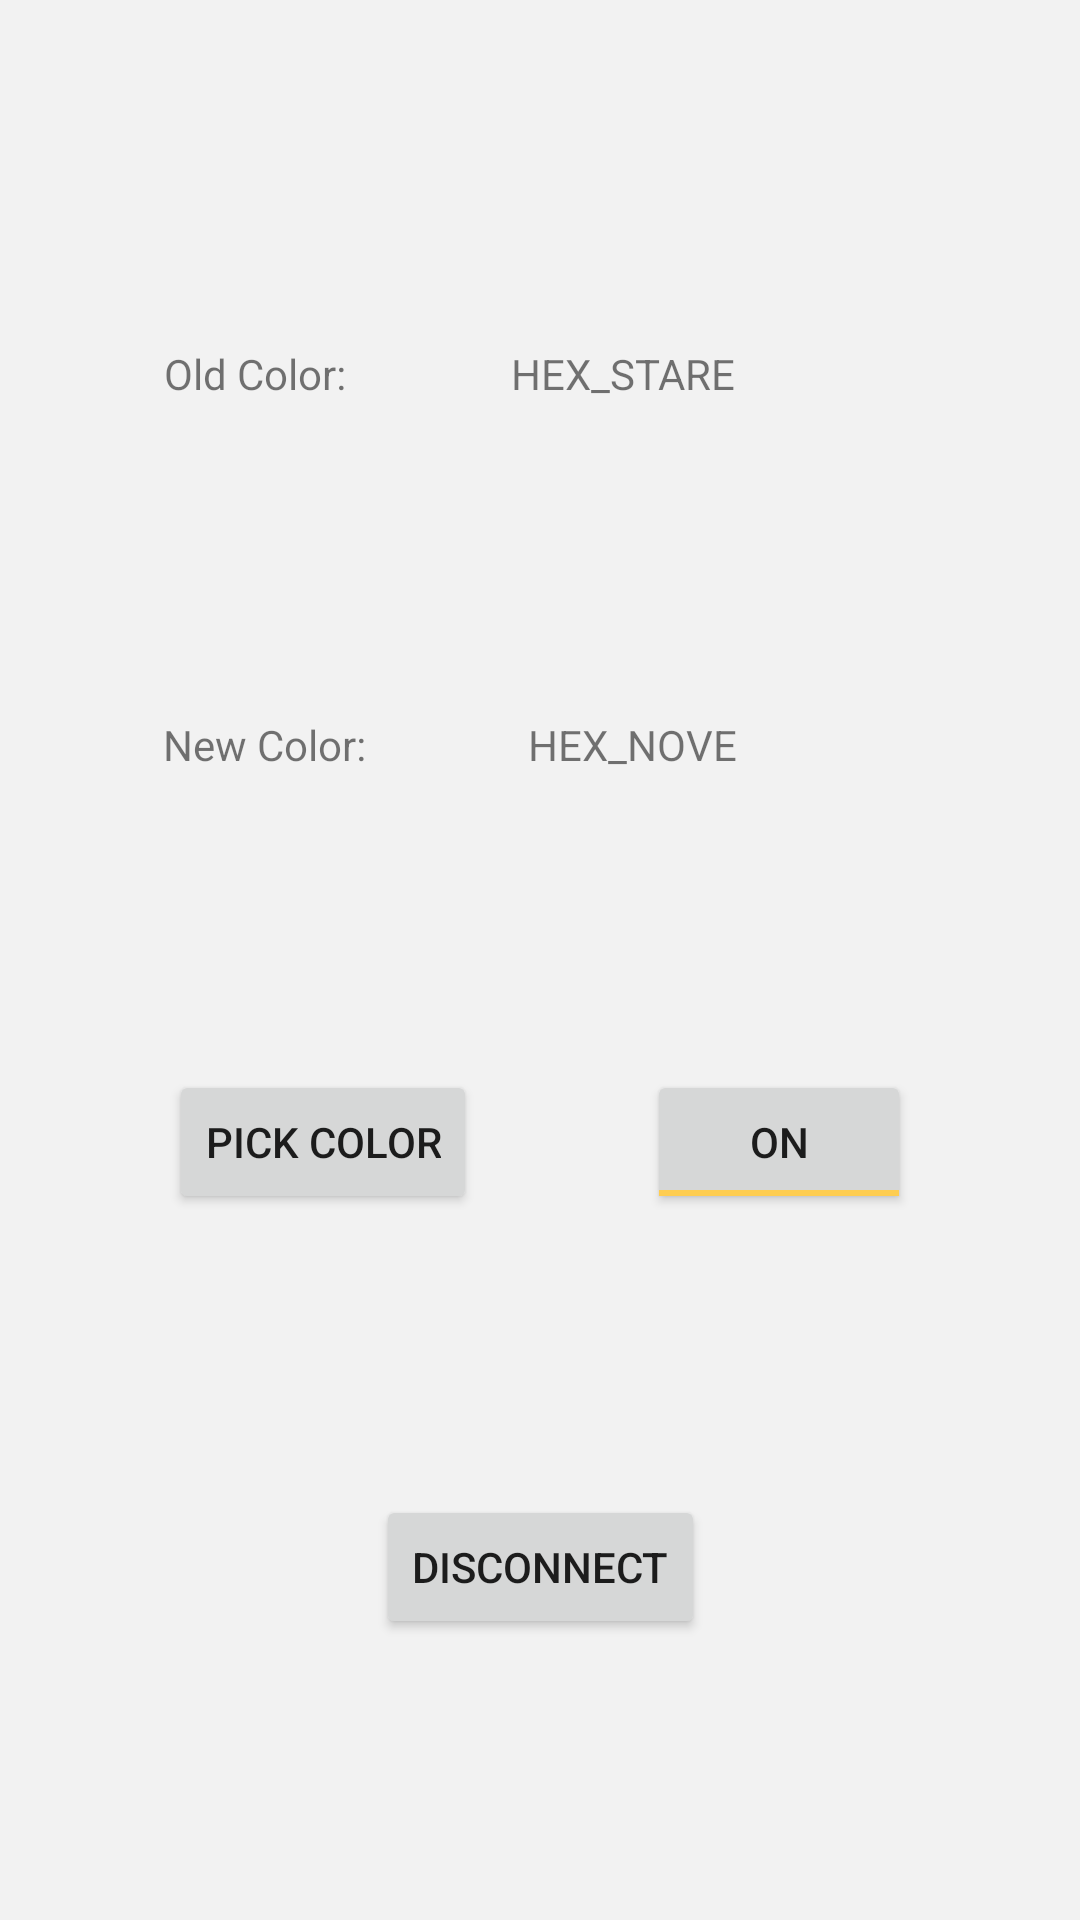

Produce the Android XML layout that renders to this screen, including the resource entries it uses.
<!-- AndroidManifest.xml: application theme AppTheme -->
<!-- res/layout/activity_control_led.xml -->
<?xml version="1.0" encoding="utf-8"?>
<android.support.constraint.ConstraintLayout
    xmlns:android="http://schemas.android.com/apk/res/android"
    xmlns:app="http://schemas.android.com/apk/res-auto"
    xmlns:tools="http://schemas.android.com/tools"
    android:layout_width="match_parent"
    android:layout_height="match_parent"
    android:paddingTop="16dp"
    tools:context="com.example.ledcontroller.ControlLedActivity">


    <TextView
        android:id="@+id/tvOldColorLabel"
        android:layout_width="wrap_content"
        android:layout_height="wrap_content"
        android:text="Old Color:"
        app:layout_constraintBaseline_toBaselineOf="@+id/tvOldColor"
        app:layout_constraintLeft_toLeftOf="parent"
        app:layout_constraintRight_toLeftOf="@+id/tvHexOldColor"/>

    <TextView
        android:id="@+id/tvHexOldColor"
        android:layout_width="wrap_content"
        android:layout_height="wrap_content"
        android:text="HEX_STARE"
        app:layout_constraintBaseline_toBaselineOf="@+id/tvOldColor"
        app:layout_constraintLeft_toRightOf="@+id/tvOldColorLabel"
        app:layout_constraintRight_toLeftOf="@+id/tvOldColor"/>


    <TextView
        android:id="@+id/tvOldColor"
        android:layout_width="30dp"
        android:layout_height="30dp"
        android:layout_marginRight="30dp"
        android:gravity="center"
        app:layout_constraintBottom_toTopOf="@+id/tvNewColor"
        app:layout_constraintRight_toRightOf="parent"
        app:layout_constraintTop_toTopOf="parent"/>


    <TextView
        android:id="@+id/tvNewColorLabel"
        android:layout_width="wrap_content"
        android:layout_height="wrap_content"
        android:text="New Color:"
        app:layout_constraintBaseline_toBaselineOf="@+id/tvNewColor"
        app:layout_constraintLeft_toLeftOf="parent"
        app:layout_constraintRight_toLeftOf="@+id/tvHexNewColor"/>

    <TextView
        android:id="@+id/tvHexNewColor"
        android:layout_width="wrap_content"
        android:layout_height="wrap_content"
        android:text="HEX_NOVE"
        app:layout_constraintBaseline_toBaselineOf="@+id/tvNewColor"
        app:layout_constraintLeft_toRightOf="@+id/tvNewColorLabel"
        app:layout_constraintRight_toLeftOf="@+id/tvNewColor"/>

    <TextView
        android:id="@+id/tvNewColor"
        android:layout_width="30dp"
        android:layout_height="30dp"
        android:layout_marginRight="30dp"
        android:gravity="center"
        app:layout_constraintBottom_toTopOf="@+id/btnOnOff"
        app:layout_constraintRight_toRightOf="parent"
        app:layout_constraintTop_toBottomOf="@+id/tvOldColor"/>


    <Button
        android:id="@+id/btnSelectColor"
        android:layout_width="wrap_content"
        android:layout_height="wrap_content"
        android:text="PICK COLOR"
        app:layout_constraintBaseline_toBaselineOf="@+id/btnOnOff"
        app:layout_constraintLeft_toLeftOf="parent"
        app:layout_constraintRight_toLeftOf="@+id/btnOnOff"/>

    <ToggleButton
        android:id="@+id/btnOnOff"
        android:layout_width="wrap_content"
        android:layout_height="wrap_content"
        android:checked="true"
        app:layout_constraintBottom_toTopOf="@+id/btnDisconnect"
        app:layout_constraintLeft_toRightOf="@+id/btnSelectColor"
        app:layout_constraintRight_toRightOf="parent"
        app:layout_constraintTop_toBottomOf="@+id/tvNewColor"/>

    <Button
        android:id="@+id/btnDisconnect"
        android:layout_width="wrap_content"
        android:layout_height="wrap_content"
        android:text="Disconnect"
        app:layout_constraintBottom_toBottomOf="parent"
        app:layout_constraintLeft_toLeftOf="parent"
        app:layout_constraintRight_toRightOf="parent"
        app:layout_constraintTop_toBottomOf="@+id/btnOnOff"/>

</android.support.constraint.ConstraintLayout>
<!-- resources referenced by this layout -->
<resources>
  <style name="AppTheme" parent="Theme.AppCompat.Light.DarkActionBar">
          
          <item name="colorPrimary">@color/colorPrimary</item>
          <item name="colorPrimaryDark">@color/colorPrimaryDark</item>
          <item name="colorAccent">@color/colorAccent</item>
          <item name="android:windowBackground">@color/mainBackground</item>
      </style>
  <color name="colorPrimary">#9f1e49</color>
  <color name="colorPrimaryDark">#2f1b41</color>
  <color name="colorAccent">#fecd51</color>
  <color name="mainBackground">#f2f2f2</color>
</resources>
